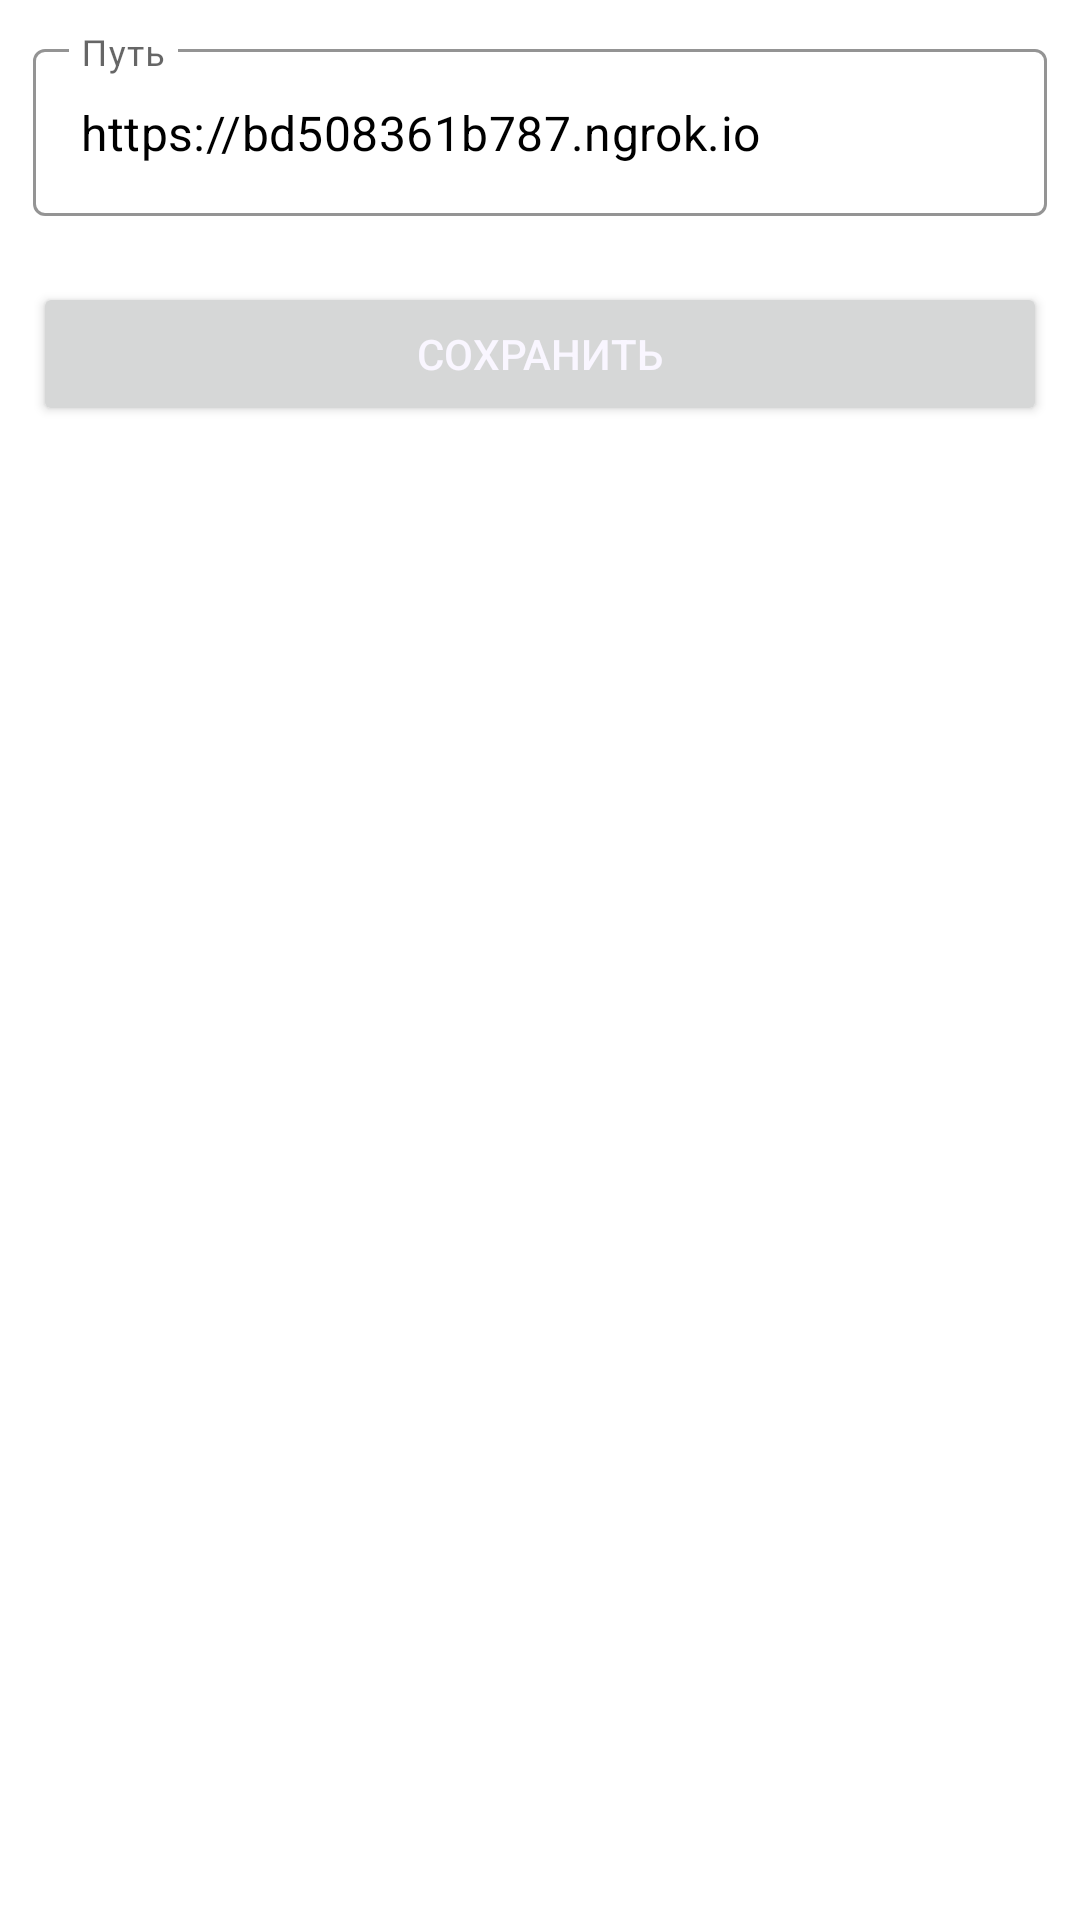

Android layout source for this screen:
<!-- AndroidManifest.xml: application theme AppTheme -->
<!-- res/layout/server_activity.xml -->
<?xml version="1.0" encoding="utf-8"?>
<LinearLayout xmlns:android="http://schemas.android.com/apk/res/android"
    xmlns:app="http://schemas.android.com/apk/res-auto"
    android:id="@+id/swipeRefreshLayout"
    android:layout_width="match_parent"
    android:layout_height="match_parent"
    android:orientation="vertical">

    <com.google.android.material.textfield.TextInputLayout
        android:id="@+id/textMaterial_server"
        style="@style/Widget.MaterialComponents.TextInputLayout.OutlinedBox"
        android:layout_width="match_parent"
        android:layout_height="wrap_content"
        android:layout_margin="11dp"
        android:hint="Путь"
        app:boxStrokeColor="@color/colorAccent"
        app:errorTextColor="@color/colorError"
        app:hintTextColor="@color/colorAccent">

        <com.google.android.material.textfield.TextInputEditText
            android:id="@+id/editMaterial_server"
            android:layout_width="match_parent"
            android:layout_height="match_parent"
            android:inputType="text"
            android:text="https://bd508361b787.ngrok.io"
            android:textColor="#000000" />

    </com.google.android.material.textfield.TextInputLayout>

    <Button
        android:id="@+id/button_server_save"
        android:layout_width="match_parent"
        android:layout_height="wrap_content"
        android:layout_margin="11dp"
        android:text="Сохранить" />

</LinearLayout>
<!-- resources referenced by this layout -->
<resources>
  <color name="colorAccent">#7E6FAA</color>
  <color name="colorError">#F44336</color>
  <style name="AppTheme" parent="Theme.MaterialComponents.Light">
          
          <item name="colorPrimary">@color/colorPrimary</item>
          <item name="colorPrimaryDark">@color/colorPrimaryDark</item>
          <item name="colorAccent">@color/colorAccent</item>
          <item name="android:textColorPrimary">@color/colorPrimaryText</item>
      </style>
  <color name="colorPrimary">#6c6874</color>
  <color name="colorPrimaryDark">#5E5D63</color>
  <color name="colorPrimaryText">#F9F6FF</color>
</resources>
